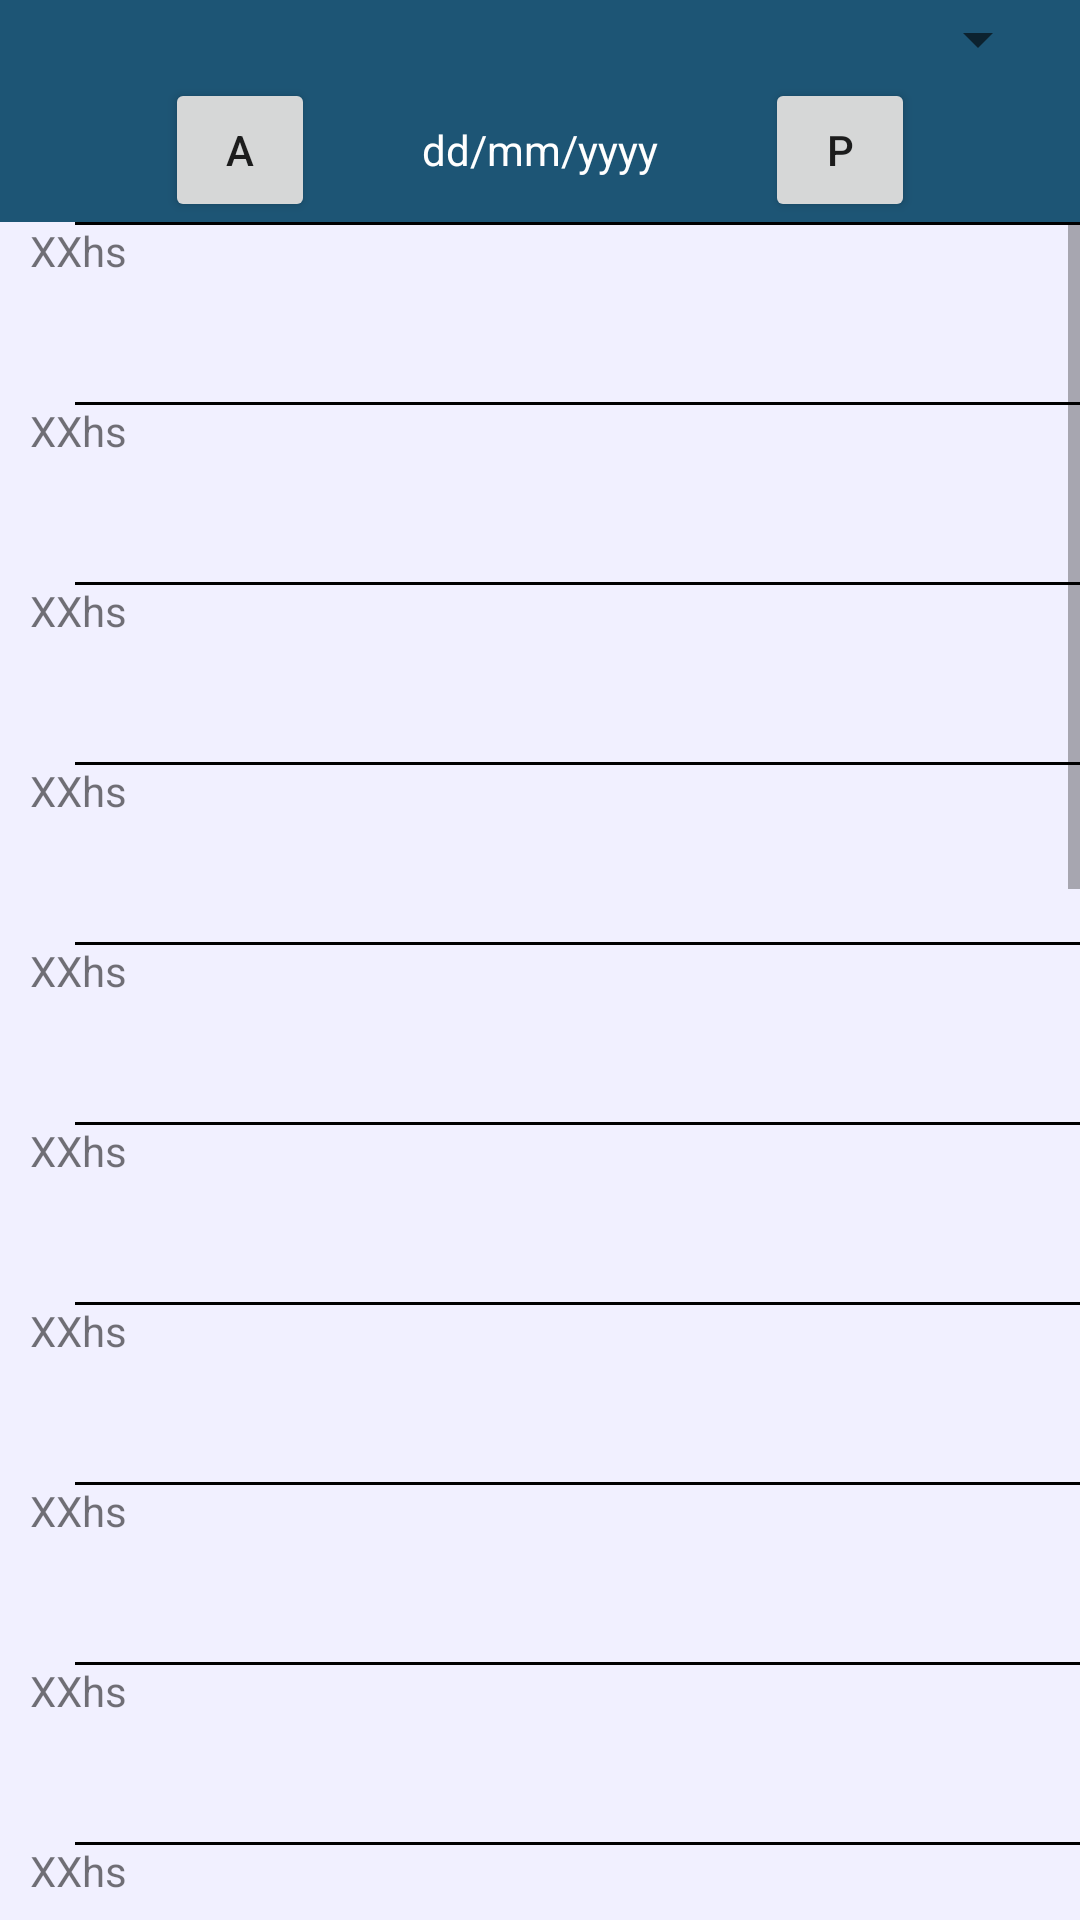

Write the Android layout XML for this screen, with the resource values it uses.
<!-- AndroidManifest.xml: application theme AppTheme -->
<!-- res/layout/fragment_day_agenda_view.xml -->
<?xml version="1.0" encoding="utf-8"?>
<FrameLayout xmlns:android="http://schemas.android.com/apk/res/android"
    xmlns:tools="http://schemas.android.com/tools"
    android:layout_width="match_parent"
    android:layout_height="match_parent"
    xmlns:app="http://schemas.android.com/apk/res-auto"
    tools:context=".DayAgendaViewFragment"
    android:background="@color/fondo_aplicacion">



    <LinearLayout
        android:layout_width="match_parent"
        android:layout_height="match_parent"
        android:orientation="vertical">
        <LinearLayout
            android:layout_width="match_parent"
            android:layout_height="wrap_content"
            android:orientation="horizontal"
            android:paddingBottom="1dp"
            android:paddingEnd="10dp"
            android:paddingStart="10dp"
            android:paddingTop="1dp"

            >

            <ImageView
                android:layout_width="wrap_content"
                android:layout_height="wrap_content"
                android:layout_gravity="center_vertical"
                android:src="@drawable/ic_action_filter_list" />

            <Spinner
                android:id="@+id/sp_odalquiler"
                android:layout_width="match_parent"
                android:layout_height="wrap_content"
                android:layout_gravity="center_vertical" />
        </LinearLayout>
        <LinearLayout
            android:layout_width="match_parent"
            android:layout_height="wrap_content"
            android:layout_gravity="center_horizontal|top"
            android:gravity="center_horizontal"
            android:orientation="horizontal">

            <Button
                android:id="@+id/btndiaanterior"
                android:layout_width="50dp"
                android:layout_height="wrap_content"
                android:text="A" />

            <TextView
                android:id="@+id/tvdiacorriente"
                android:layout_width="150dp"
                android:layout_height="wrap_content"
                android:text="dd/mm/yyyy"
                android:gravity="center"
                android:textColor="@color/item_text_color"/>

            <Button
                android:id="@+id/btndiasiguiente"
                android:layout_width="50dp"
                android:layout_height="wrap_content"
                android:text="P"/>



        </LinearLayout>
        <ScrollView
            android:layout_width="match_parent"
            android:layout_height="match_parent">

            <android.support.constraint.ConstraintLayout
                android:layout_width="match_parent"
                android:layout_height="match_parent"
                android:id="@+id/clagenda"
                android:background="#F1F0FF"
                android:paddingLeft="10dp">

                <include
                    android:id="@+id/hour1"
                    layout="@layout/hour_of_day"
                    android:layout_width="match_parent"
                    android:layout_height="wrap_content"
                    app:layout_constraintTop_toTopOf="parent" />

                <include
                    android:id="@+id/hour2"
                    layout="@layout/hour_of_day"
                    android:layout_width="match_parent"
                    android:layout_height="wrap_content"
                    android:layout_marginTop="60dp"
                    app:layout_constraintTop_toTopOf="@+id/hour1"/>

                <include
                    android:id="@+id/hour3"
                    layout="@layout/hour_of_day"
                    android:layout_width="match_parent"
                    android:layout_height="wrap_content"
                    android:layout_marginTop="60dp"
                    app:layout_constraintTop_toTopOf="@+id/hour2" />

                <include
                    android:id="@+id/hour4"
                    layout="@layout/hour_of_day"
                    android:layout_width="match_parent"
                    android:layout_height="wrap_content"
                    android:layout_marginTop="60dp"
                    app:layout_constraintTop_toTopOf="@+id/hour3" />

                <include
                    android:id="@+id/hour5"
                    layout="@layout/hour_of_day"
                    android:layout_width="match_parent"
                    android:layout_height="wrap_content"
                    android:layout_marginTop="60dp"
                    app:layout_constraintTop_toTopOf="@+id/hour4" />

                <include
                    android:id="@+id/hour6"
                    layout="@layout/hour_of_day"
                    android:layout_width="match_parent"
                    android:layout_height="wrap_content"
                    android:layout_marginTop="60dp"
                    app:layout_constraintTop_toTopOf="@+id/hour5" />

                <include
                    android:id="@+id/hour7"
                    layout="@layout/hour_of_day"
                    android:layout_width="match_parent"
                    android:layout_height="wrap_content"
                    android:layout_marginTop="60dp"
                    app:layout_constraintTop_toTopOf="@+id/hour6" />

                <include
                    android:id="@+id/hour8"
                    layout="@layout/hour_of_day"
                    android:layout_width="match_parent"
                    android:layout_height="wrap_content"
                    android:layout_marginTop="60dp"
                    app:layout_constraintTop_toTopOf="@+id/hour7" />

                <include
                    android:id="@+id/hour9"
                    layout="@layout/hour_of_day"
                    android:layout_width="match_parent"
                    android:layout_height="wrap_content"
                    android:layout_marginTop="60dp"
                    app:layout_constraintTop_toTopOf="@+id/hour8" />

                <include
                    android:id="@+id/hour10"
                    layout="@layout/hour_of_day"
                    android:layout_width="match_parent"
                    android:layout_height="wrap_content"
                    android:layout_marginTop="60dp"
                    app:layout_constraintTop_toTopOf="@+id/hour9" />

                <include
                    android:id="@+id/hour11"
                    layout="@layout/hour_of_day"
                    android:layout_width="match_parent"
                    android:layout_height="wrap_content"
                    android:layout_marginTop="60dp"
                    app:layout_constraintTop_toTopOf="@+id/hour10" />

                <include
                    android:id="@+id/hour12"
                    layout="@layout/hour_of_day"
                    android:layout_width="match_parent"
                    android:layout_height="wrap_content"
                    android:layout_marginTop="60dp"
                    app:layout_constraintTop_toTopOf="@+id/hour11" />

                <include
                    android:id="@+id/hour13"
                    layout="@layout/hour_of_day"
                    android:layout_width="match_parent"
                    android:layout_height="wrap_content"
                    android:layout_marginTop="60dp"
                    app:layout_constraintTop_toTopOf="@+id/hour12" />

                <include
                    android:id="@+id/hour14"
                    layout="@layout/hour_of_day"
                    android:layout_width="match_parent"
                    android:layout_height="wrap_content"
                    android:layout_marginTop="60dp"
                    app:layout_constraintTop_toTopOf="@+id/hour13" />

                <include
                    android:id="@+id/hour15"
                    layout="@layout/hour_of_day"
                    android:layout_width="match_parent"
                    android:layout_height="wrap_content"
                    android:layout_marginTop="60dp"
                    app:layout_constraintTop_toTopOf="@+id/hour14" />

                <include
                    android:id="@+id/hour16"
                    layout="@layout/hour_of_day"
                    android:layout_width="match_parent"
                    android:layout_height="wrap_content"
                    android:layout_marginTop="60dp"
                    app:layout_constraintTop_toTopOf="@+id/hour15" />

                <include
                    android:id="@+id/hour17"
                    layout="@layout/hour_of_day"
                    android:layout_width="match_parent"
                    android:layout_height="wrap_content"
                    android:layout_marginTop="60dp"
                    app:layout_constraintTop_toTopOf="@+id/hour16" />

                <include
                    android:id="@+id/hour18"
                    layout="@layout/hour_of_day"
                    android:layout_width="match_parent"
                    android:layout_height="wrap_content"
                    android:layout_marginTop="60dp"
                    app:layout_constraintTop_toTopOf="@+id/hour17" />

                <include
                    android:id="@+id/hour19"
                    layout="@layout/hour_of_day"
                    android:layout_width="match_parent"
                    android:layout_height="wrap_content"
                    android:layout_marginTop="60dp"
                    app:layout_constraintTop_toTopOf="@+id/hour18" />

                <include
                    android:id="@+id/hour20"
                    layout="@layout/hour_of_day"
                    android:layout_width="match_parent"
                    android:layout_height="wrap_content"
                    android:layout_marginTop="60dp"
                    app:layout_constraintTop_toTopOf="@+id/hour19" />

                <include
                    android:id="@+id/hour21"
                    layout="@layout/hour_of_day"
                    android:layout_width="match_parent"
                    android:layout_height="wrap_content"
                    android:layout_marginTop="60dp"
                    app:layout_constraintTop_toTopOf="@+id/hour20" />

                <include
                    android:id="@+id/hour22"
                    layout="@layout/hour_of_day"
                    android:layout_width="match_parent"
                    android:layout_height="wrap_content"
                    android:layout_marginTop="60dp"
                    app:layout_constraintTop_toTopOf="@+id/hour21" />

                <include
                    android:id="@+id/hour23"
                    layout="@layout/hour_of_day"
                    android:layout_width="match_parent"
                    android:layout_height="wrap_content"
                    android:layout_marginTop="60dp"
                    app:layout_constraintTop_toTopOf="@+id/hour22" />

                <include
                    android:id="@+id/hour24"
                    layout="@layout/hour_of_day"
                    android:layout_width="match_parent"
                    android:layout_height="wrap_content"
                    android:layout_marginTop="60dp"
                    android:layout_marginBottom="42dp"
                    app:layout_constraintBottom_toBottomOf="parent"
                    app:layout_constraintTop_toTopOf="@+id/hour23" />
            </android.support.constraint.ConstraintLayout>
        </ScrollView>

    </LinearLayout>
</FrameLayout>
<!-- res/layout/hour_of_day.xml (included above) -->
<?xml version="1.0" encoding="utf-8"?>
<RelativeLayout
    xmlns:android="http://schemas.android.com/apk/res/android"
    xmlns:app="http://schemas.android.com/apk/res-auto"
    android:layout_width="match_parent"
    android:layout_height="20dp"
    android:orientation="horizontal">


    <TextView
        android:id="@+id/tvhourofday"
        android:layout_width="50dp"
        android:layout_height="wrap_content"
        android:text="@string/exampleHour"
        android:layout_gravity="center_vertical"

        />

    <ImageView
        android:id="@+id/ivhourdivition"
        android:layout_width="match_parent"
        android:layout_height="1dp"
        android:paddingLeft= "15dp"
        app:srcCompat="@android:color/background_dark" />
</RelativeLayout>
<!-- resources referenced by this layout -->
<resources>
  <color name="fondo_aplicacion">#1D5575</color>
  <color name="item_text_color">#FFFFFF</color>
  <string name="exampleHour">XXhs</string>
  <style name="AppTheme" parent="Theme.AppCompat.Light.DarkActionBar">
          
          <item name="colorPrimary">@color/colorPrimary</item>
          <item name="colorPrimaryDark">@color/colorPrimaryDark</item>
          <item name="colorAccent">@color/colorAccent</item>
      </style>
  <color name="colorPrimary">#3F51B5</color>
  <color name="colorPrimaryDark">#303F9F</color>
  <color name="colorAccent">#FF4081</color>
</resources>
